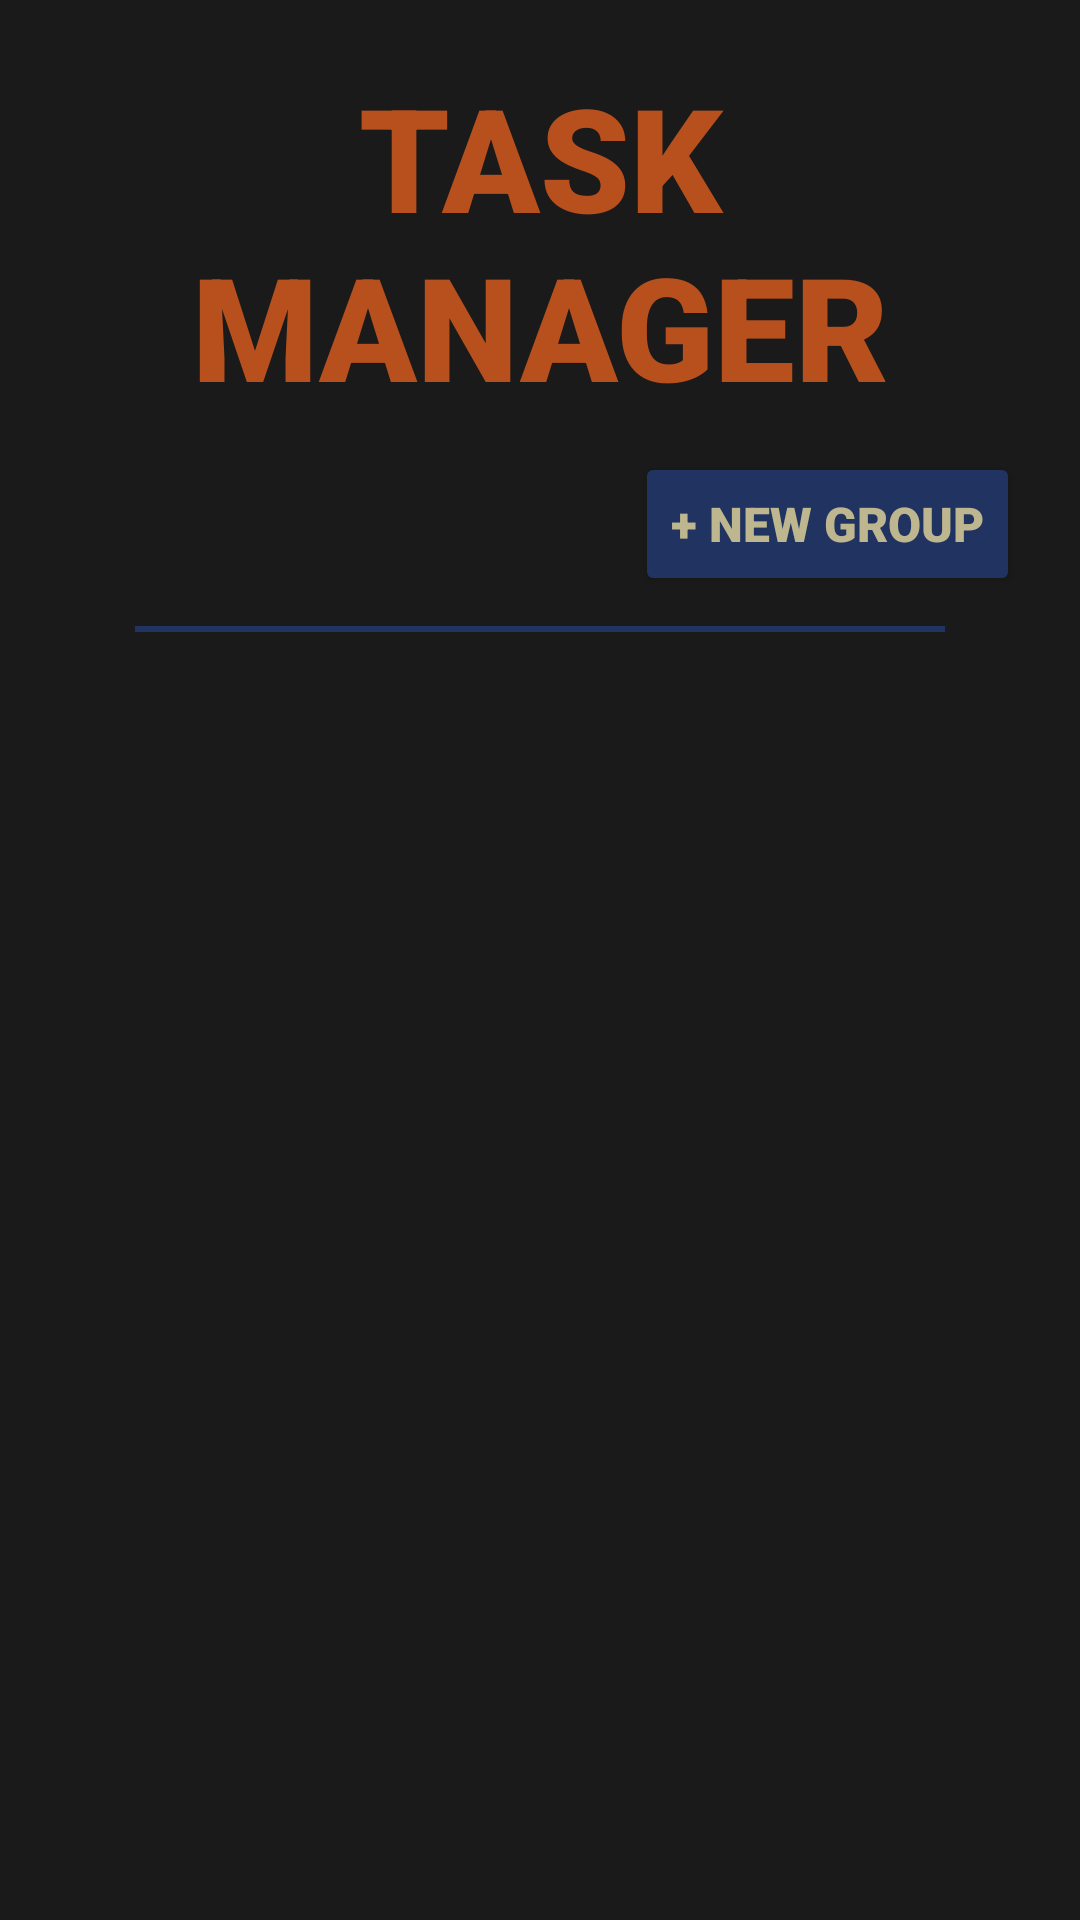

Here is an Android app screen rendered from its layout file. Give the layout XML and the strings, colors and styles it references.
<!-- AndroidManifest.xml: application theme Theme.Class07 -->
<!-- res/layout/groups_layout.xml -->
<?xml version="1.0" encoding="utf-8"?>
<androidx.constraintlayout.widget.ConstraintLayout xmlns:android="http://schemas.android.com/apk/res/android"
    xmlns:app="http://schemas.android.com/apk/res-auto"
    xmlns:tools="http://schemas.android.com/tools"
    android:id="@+id/main"
    android:layout_width="match_parent"
    android:layout_height="match_parent"
    android:background="#1A1A1A"
    tools:context=".GroupsActivity">

    <TextView
        android:id="@+id/mainTitleTextView_id"
        android:layout_width="0dp"
        android:layout_height="wrap_content"
        android:layout_marginStart="20dp"
        android:layout_marginTop="20dp"
        android:layout_marginEnd="20dp"
        android:fontFamily="sans-serif-black"
        android:gravity="center"
        android:text="TASK MANAGER"
        android:textColor="#C9E25F1F"
        android:textSize="48sp"
        app:layout_constraintEnd_toEndOf="parent"
        app:layout_constraintStart_toStartOf="parent"
        app:layout_constraintTop_toTopOf="parent" />

    <Button
        android:id="@+id/newGroupButton_id"
        android:layout_width="wrap_content"
        android:layout_height="wrap_content"
        android:layout_marginTop="10dp"
        android:layout_marginEnd="20dp"
        android:backgroundTint="#203361"
        android:fontFamily="sans-serif-black"
        android:onClick="addNewGroup"
        android:text="+ New Group"
        android:textColor="#C9E9DA9B"
        android:textSize="16sp"
        app:cornerRadius="8dp"
        app:layout_constraintEnd_toEndOf="parent"
        app:layout_constraintTop_toBottomOf="@+id/mainTitleTextView_id" />

    <View
        android:id="@+id/mainSeparator_id"
        android:layout_width="0dp"
        android:layout_height="2dp"
        android:layout_marginStart="45dp"
        android:layout_marginTop="10dp"
        android:layout_marginEnd="45dp"
        android:background="#203361"
        app:layout_constraintEnd_toEndOf="parent"
        app:layout_constraintStart_toStartOf="parent"
        app:layout_constraintTop_toBottomOf="@+id/newGroupButton_id" />

    <androidx.recyclerview.widget.RecyclerView
        android:id="@+id/groupsRv_id"
        android:layout_width="0dp"
        android:layout_height="0dp"
        android:layout_marginStart="20dp"
        android:layout_marginTop="20dp"
        android:layout_marginEnd="20dp"
        android:layout_marginBottom="20dp"
        app:layout_constraintBottom_toBottomOf="parent"
        app:layout_constraintEnd_toEndOf="parent"
        app:layout_constraintStart_toStartOf="parent"
        app:layout_constraintTop_toBottomOf="@+id/mainSeparator_id" />

</androidx.constraintlayout.widget.ConstraintLayout>
<!-- resources referenced by this layout -->
<resources>
  <style name="Theme.Class07" parent="Base.Theme.Class07" />
  <style name="Base.Theme.Class07" parent="Theme.Material3.DayNight.NoActionBar">
          
          
      </style>
</resources>
